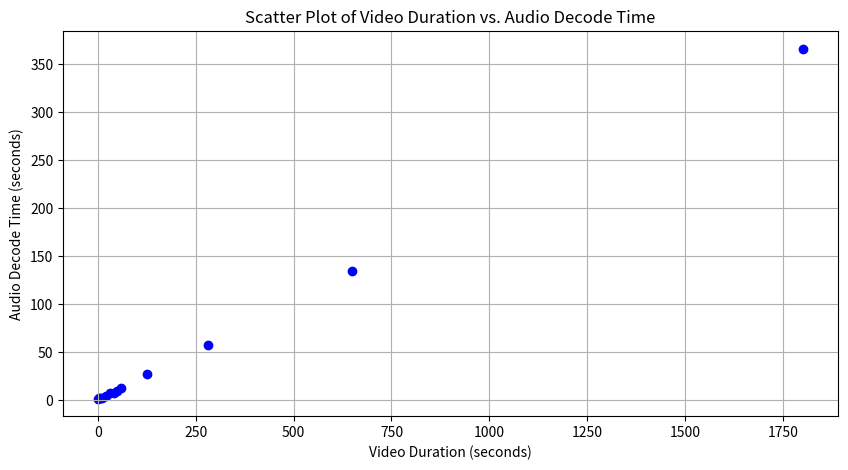
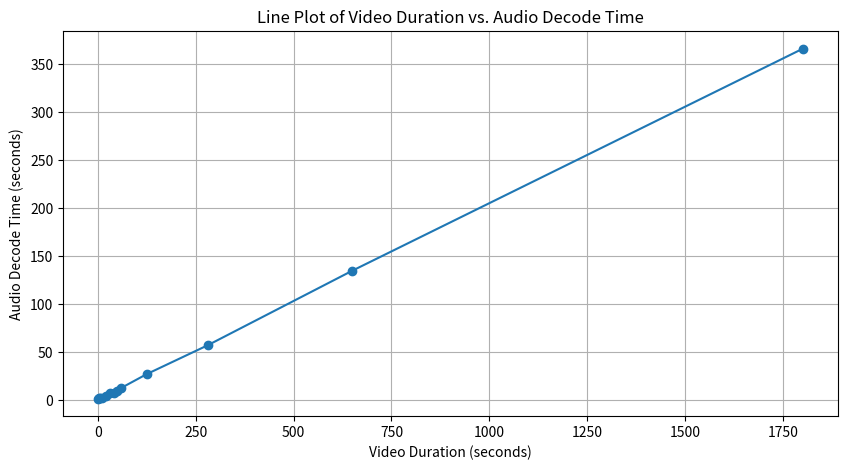
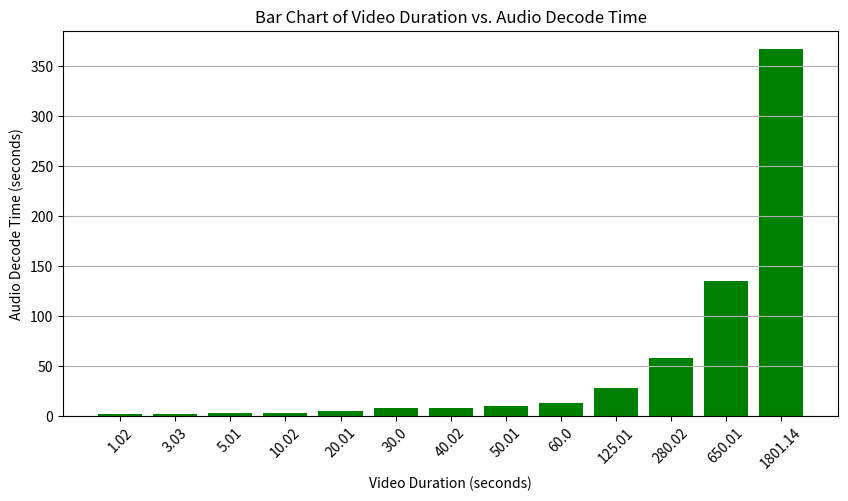

The matplotlib source for these figures, in order:
import matplotlib.pyplot as plt

# Given data
# video_duration = [1.02,3.75,10.26,20.01,30.0,40.05,50.04,124.02,281.58,656.4]
# audio_decode_time = [1.9470982551574707,2.236215829849243,2.926987409591675,4.59657096862793,8.741004228591919,7.570902585983276,9.268781423568726,25.47396445274353,55.76341104507446,136.96675205230713]

video_duration = [1.02, 3.03, 5.01, 10.02, 20.01, 30.0, 40.02, 50.01, 60.0, 125.01, 280.02, 650.01, 1801.14]
audio_decode_time = [1.8068888187408447, 2.0778377056121826, 2.72623610496521, 2.912597179412842, 4.800200700759888, 7.316509962081909, 8.122992753982544, 9.500887870788574, 13.072041273117065, 27.45095133781433, 57.35416603088379, 135.15591168403625, 366.500568151474]
# Scatter plot
plt.figure(figsize=(10, 5))
plt.scatter(video_duration, audio_decode_time, color='b', marker='o')
plt.xlabel('Video Duration (seconds)')
plt.ylabel('Audio Decode Time (seconds)')
plt.title('Scatter Plot of Video Duration vs. Audio Decode Time')
plt.grid(True)
plt.show()

# Line plot
plt.figure(figsize=(10, 5))
plt.plot(video_duration, audio_decode_time, marker='o', linestyle='-')
plt.xlabel('Video Duration (seconds)')
plt.ylabel('Audio Decode Time (seconds)')
plt.title('Line Plot of Video Duration vs. Audio Decode Time')
plt.grid(True)
plt.show()

# Bar chart
plt.figure(figsize=(10, 5))
plt.bar(range(len(video_duration)), audio_decode_time, tick_label=[str(vd) for vd in video_duration], color='g')
plt.xlabel('Video Duration (seconds)')
plt.ylabel('Audio Decode Time (seconds)')
plt.title('Bar Chart of Video Duration vs. Audio Decode Time')
plt.xticks(rotation=45)
plt.grid(axis='y')
plt.show()
